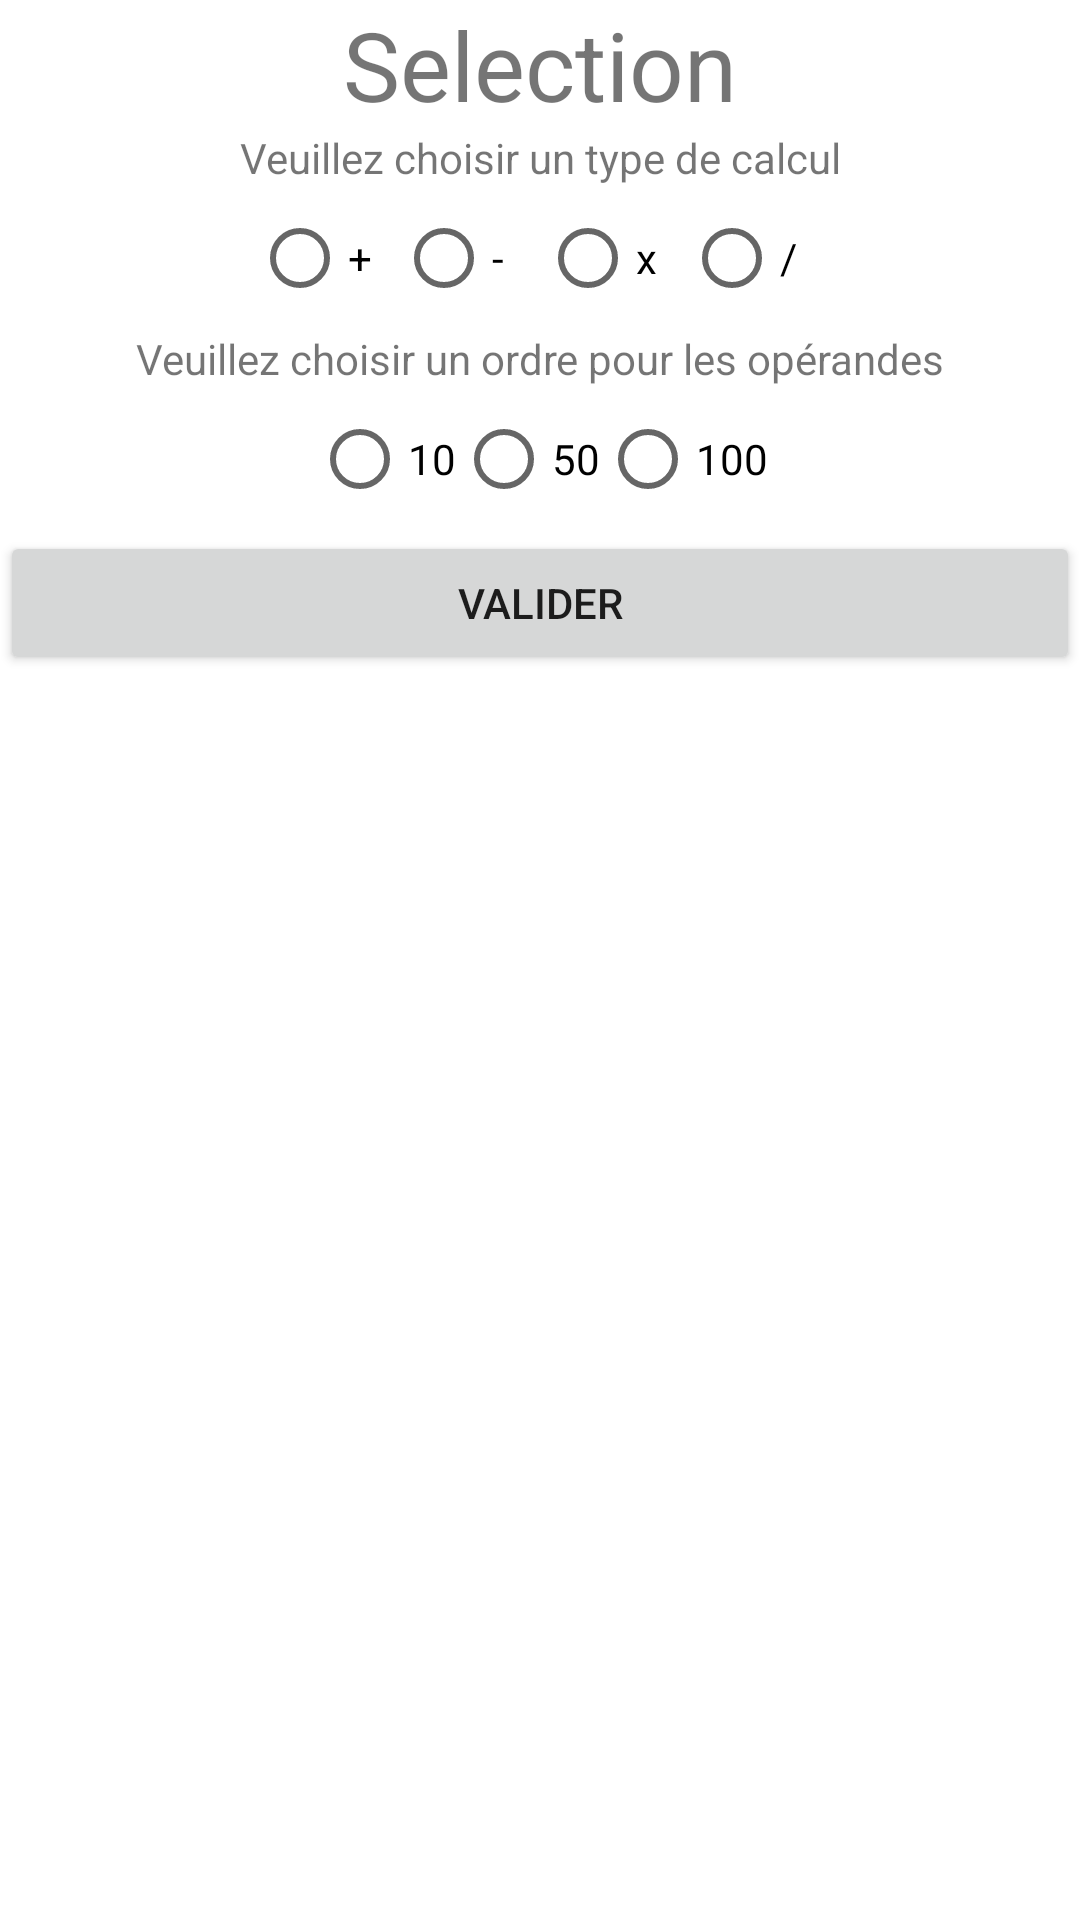

Layout XML and referenced resources for this Android screen:
<!-- AndroidManifest.xml: application theme Theme.Projet -->
<!-- res/layout/activity_maths_ex2_selection.xml -->
<?xml version="1.0" encoding="utf-8"?>
<RelativeLayout xmlns:android="http://schemas.android.com/apk/res/android"
    xmlns:app="http://schemas.android.com/apk/res-auto"
    xmlns:tools="http://schemas.android.com/tools"
    android:layout_width="match_parent"
    android:layout_height="match_parent"
    tools:context=".MathsEx2Selection">

    <TextView
        android:id="@+id/Selection"
        android:layout_width="match_parent"
        android:layout_height="wrap_content"
        android:text="Selection"
        android:textSize="32dp"
        android:gravity="center"/>

    <LinearLayout
        android:id="@+id/select"
        android:layout_below="@+id/Selection"
        android:layout_width="match_parent"
        android:layout_height="wrap_content"
        android:orientation="vertical">
        <TextView
            android:gravity="center"
            android:layout_width="match_parent"
            android:layout_height="wrap_content"
            android:text="Veuillez choisir un type de calcul"/>
        <LinearLayout
            android:gravity="center"
            android:layout_width="match_parent"
            android:layout_height="wrap_content"
            android:orientation="horizontal">
            <RadioGroup
                android:id="@+id/type"
                android:layout_width="wrap_content"
                android:layout_height="wrap_content"
                android:orientation="horizontal">
                <RadioButton
                    android:layout_width="wrap_content"
                    android:layout_height="wrap_content"
                    android:text="+"
                    android:id="@+id/plus"/>
                <RadioButton
                    android:layout_width="wrap_content"
                    android:layout_height="wrap_content"
                    android:text="-"
                    android:id="@+id/moins"/>
                <RadioButton
                    android:layout_width="wrap_content"
                    android:layout_height="wrap_content"
                    android:text="x"
                    android:id="@+id/fois"/>
                <RadioButton
                    android:layout_width="wrap_content"
                    android:layout_height="wrap_content"
                    android:text="/"
                    android:id="@+id/div"/>
            </RadioGroup>
        </LinearLayout>
        <TextView
            android:gravity="center"
            android:layout_width="match_parent"
            android:layout_height="wrap_content"
            android:text="Veuillez choisir un ordre pour les opérandes"/>
        <LinearLayout
            android:layout_width="match_parent"
            android:layout_height="wrap_content"
            android:orientation="horizontal"
            android:gravity="center">
            <RadioGroup
                android:id="@+id/ordre"
                android:layout_width="wrap_content"
                android:layout_height="wrap_content"
                android:orientation="horizontal">
                <RadioButton
                    android:layout_width="wrap_content"
                    android:layout_height="wrap_content"
                    android:text="10"
                    android:id="@+id/dix"/>
                <RadioButton
                    android:layout_width="wrap_content"
                    android:layout_height="wrap_content"
                    android:text="50"
                    android:id="@+id/cinquante"/>
                <RadioButton
                    android:layout_width="wrap_content"
                    android:layout_height="wrap_content"
                    android:text="100"
                    android:id="@+id/cent"/>
            </RadioGroup>
        </LinearLayout>
    </LinearLayout>
    <Button
        android:layout_below="@+id/select"
        android:layout_width="match_parent"
        android:layout_height="wrap_content"
        android:text="Valider"
        android:onClick="Valider"/>


</RelativeLayout>
<!-- resources referenced by this layout -->
<resources>
  <style name="Theme.Projet" parent="Theme.MaterialComponents.DayNight.DarkActionBar">
          
          <item name="colorPrimary">@color/ic_launcher_background</item>
          <item name="colorPrimaryVariant">@color/ic_launcher_background</item>
          <item name="colorOnPrimary">@color/white</item>
          
          <item name="colorSecondary">@color/teal_200</item>
          <item name="colorSecondaryVariant">@color/teal_700</item>
          <item name="colorOnSecondary">@color/black</item>
          
          <item name="android:statusBarColor" tools:targetApi="l">?attr/colorPrimaryVariant</item>
          
      </style>
  <color name="ic_launcher_background">#DCA321</color>
  <!-- not gathered from this repository: default colours our renderer supplied (Android Studio template values) -->
  <color name="teal_200">#FF03DAC5</color>
  <color name="teal_700">#FF018786</color>
  <color name="black">#FF000000</color>
  <color name="white">#FFFFFFFF</color>
</resources>
